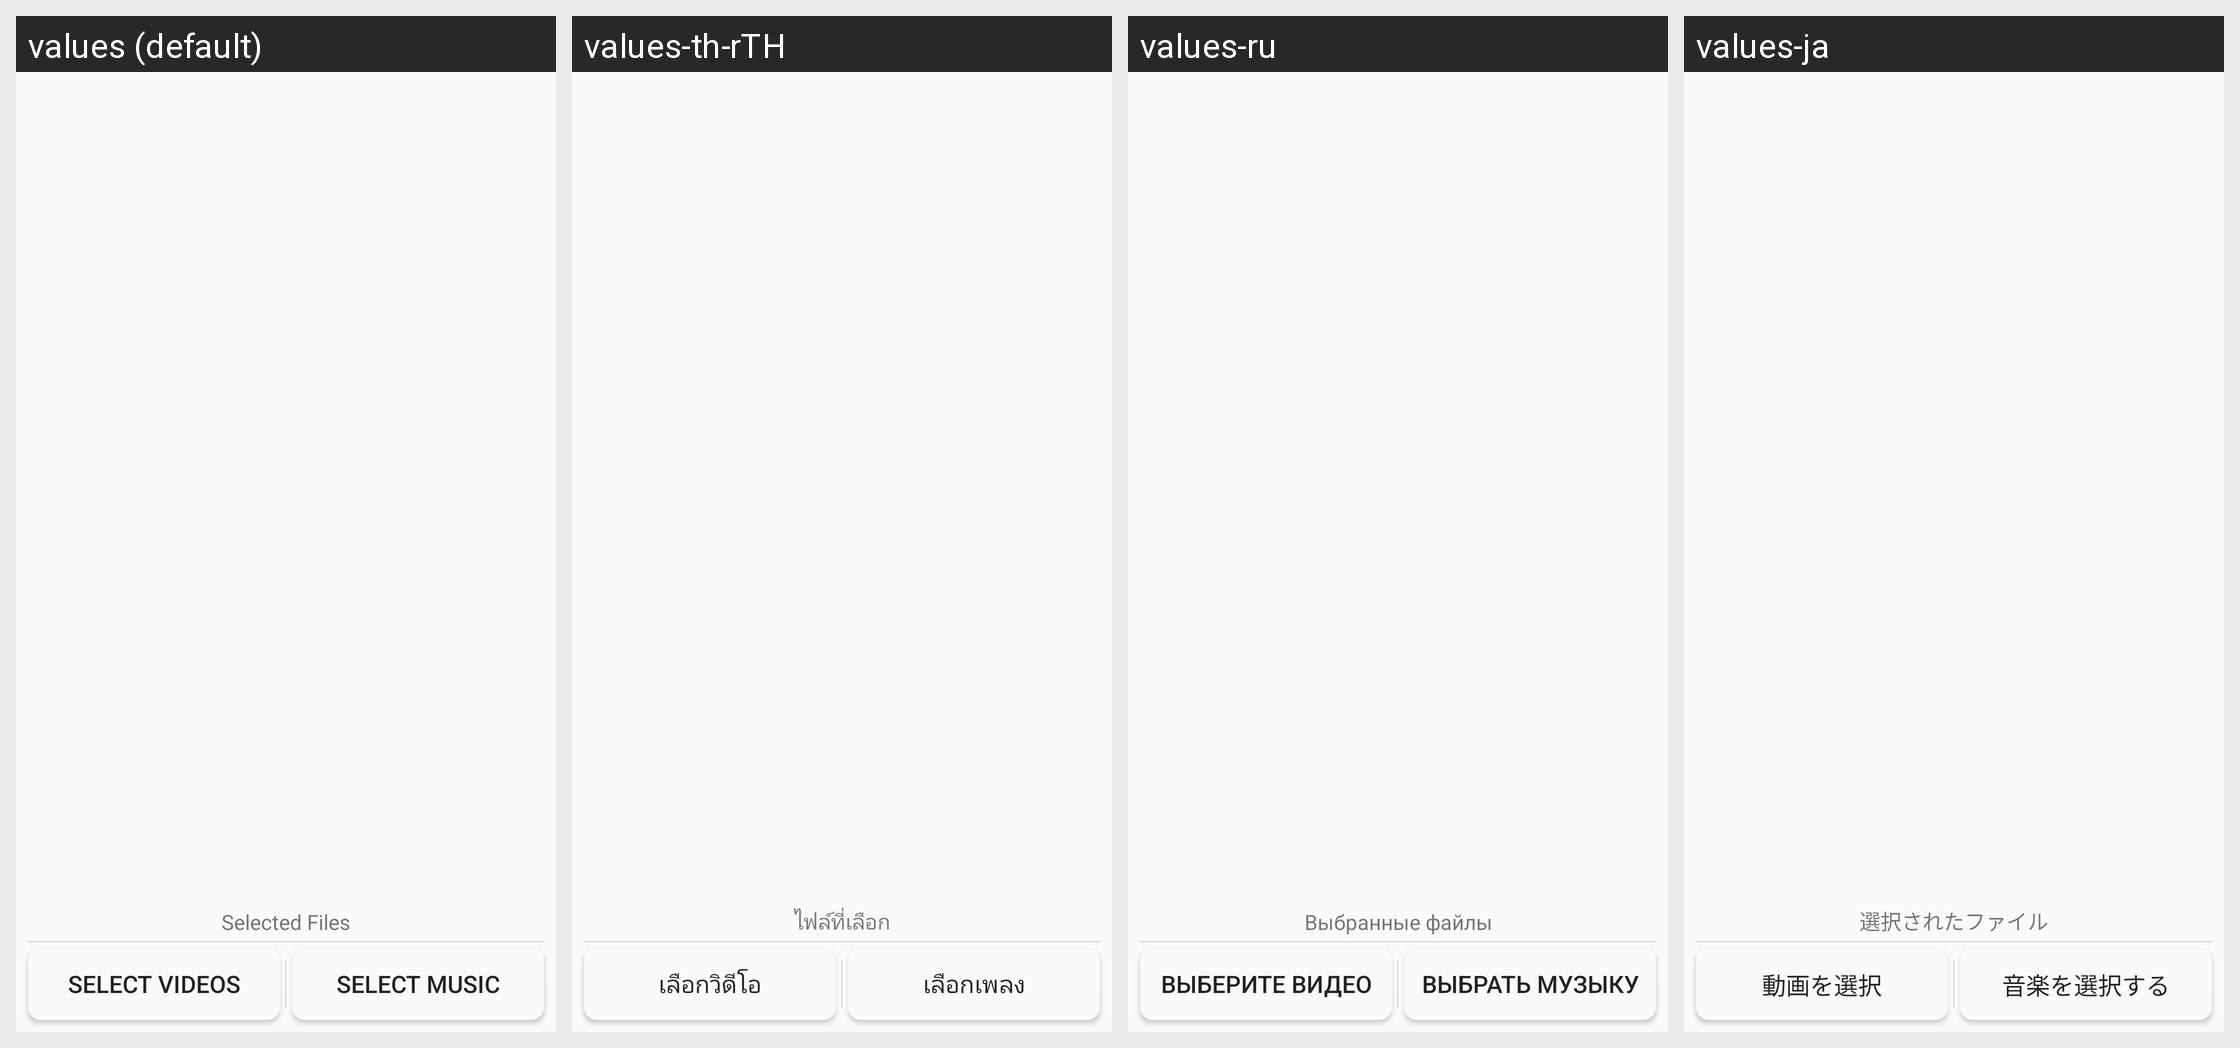

The same Android screen rendered under several of its app's locales, left to right. List the strings drawn on it with the default value and each locale's translation.
Android screen res/layout/view_file_dialog.xml rendered under 4 locales, left to right: values (default), values-th-rTH, values-ru, values-ja. Device: Nexus 5 (rendered at 1080×1920; each locale shown at half size, 540×960, under a caption strip naming it); theme AppBaseTheme.
Other locales in the repository, not shown: values-de-rDE, values-en, values-es, values-fr, values-ko-rKR, values-pt, values-vi-rVN, values-zh, values-zh-rTW.
Strings drawn on this screen, with the default value and each locale's value (text and hints the layout hard-codes, and strings that could not be matched under every locale, appear in the picture but are not listed):

select_video_
  values: Select Videos
  values-th-rTH: เลือกวิดีโอ
  values-ru: Выберите видео
  values-ja: 動画を選択

select_music
  values: Select music
  values-th-rTH: เลือกเพลง
  values-ru: Выбрать музыку
  values-ja: 音楽を選択する

select_file
  values: Selected Files
  values-th-rTH: ไฟล์ที่เลือก
  values-ru: Выбранные файлы
  values-ja: 選択されたファイル
